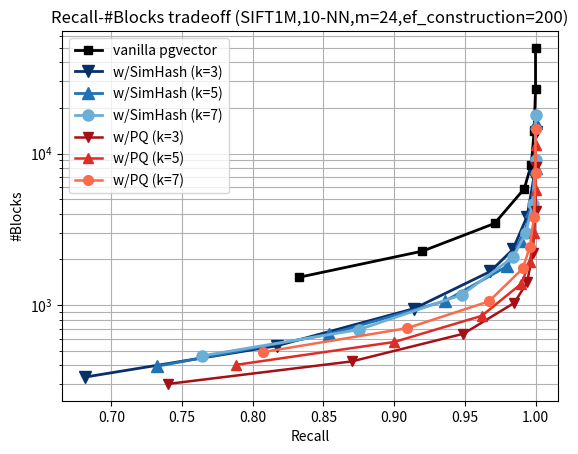

Generate this figure with matplotlib:
#!/usr/bin/env python3
# -*- coding: utf-8 -*-

import matplotlib.pyplot as plt

def plot_results():
    # vanilla
    recall_vanilla = [0.833, 0.920, 0.971, 0.992, 0.997, 0.999, 1.000, 1.000]
    blocks_vanilla = [1528.08, 2269.80, 3456.58, 5850.28, 8457.66, 14005.32, 26703.02, 49756.98]

    # k=1
    # recall_pd_k1 = [0.587, 0.763, 0.890, 0.960, 0.980, 0.993, 0.999, 1.000]
    # blocks_pd_k1 = [193.420, 271.100, 417.340, 698.560, 974.180, 1530.480, 2908.180, 5605.100]

    # k=3
    recall_simhash_k3 = [0.681, 0.817, 0.914, 0.968, 0.984, 0.994, 0.999, 1.000]
    blocks_simhash_k3 = [334.62, 538.66, 947.36, 1666.14, 2329.62, 3839.16, 7104.28, 13828.70]

    recall_pd_k3 = [0.740, 0.870, 0.949, 0.985, 0.994, 0.998, 1.000, 1.000]
    blocks_pd_k3 = [301.840, 424.980, 646.920, 1034.120, 1410.340, 2190.800, 4163.740, 8156.520]

    # recall_tq_k3 = [0.3498,0.4837,0.6196,0.7435,0.8052,0.8705,0.9354,0.9728]
    # blocks_tq_k3 = [246.480,404.820,714.120,1315.200,1809.380,2746.480,5173.200,9716.500]

    # k=5
    recall_simhash_k5 = [0.732, 0.854, 0.936, 0.980, 0.990, 0.997, 1.000, 1.000]
    blocks_simhash_k5 = [394.52, 643.32, 1063.78, 1806.14, 2653.72, 4179.56, 8030.42, 15997.70]

    recall_pd_k5 = [0.788, 0.900, 0.962, 0.990, 0.996, 0.999, 1.000, 1.000]
    blocks_pd_k5 = [403.160, 570.720, 849.320, 1385.580, 1929.480, 3004.180, 5786.120, 11377.320]

    # recall_tq_k5 = [0.4878,0.6272,0.7547,0.8558,0.9018,0.9440,0.9776,0.9925]
    # blocks_tq_k5 = [305.800,490.280,775.300,1394.160,1983.620,3220.000,6154.360,12209.020]

    # k=7
    recall_simhash_k7 = [0.764, 0.875, 0.948, 0.984, 0.993, 0.998, 1.000, 1.000]
    blocks_simhash_k7 = [462.50, 688.54, 1169.54, 2068.12, 2972.98, 4609.88, 9082.54, 17866.02]

    recall_pd_k7 = [0.807, 0.909, 0.967, 0.991, 0.996, 0.999, 1.000, 1.000]
    blocks_pd_k7 = [489.300, 703.500, 1057.400, 1743.420, 2431.960, 3838.760, 7419.400, 14603.820]

    # recall_tq_k7 = [0.5667,0.7036,0.8202,0.9048,0.9395,0.9706,0.9903,0.9975]
    # blocks_tq_k7 = [385.360,624.720,1032.860,1753.640,2537.520,3969.840,7652.560,15040.620]

    # Plot results
    plt.plot(recall_vanilla, blocks_vanilla, marker='s', color="black", linewidth=2, label="vanilla pgvector")
    plt.plot(recall_simhash_k3, blocks_simhash_k3, marker='v', color="#08306B", label="w/SimHash (k=3)", linewidth=2.0, markersize=8)
    plt.plot(recall_simhash_k5, blocks_simhash_k5, marker='^', color="#2171B5", label="w/SimHash (k=5)", linewidth=2.0, markersize=8)
    plt.plot(recall_simhash_k7, blocks_simhash_k7, marker='o', color="#6BAED6", label="w/SimHash (k=7)", linewidth=2.0, markersize=8)
    # plt.plot(recall_pd_k1, blocks_pd_k1, marker='D', color="#67000D", label="w/PQ (k=1)", linewidth=1.8, markersize=7)
    plt.plot(recall_pd_k3, blocks_pd_k3, marker='v', color="#A50F15", label="w/PQ (k=3)", linewidth=1.8, markersize=7)
    plt.plot(recall_pd_k5, blocks_pd_k5, marker='^', color="#DE2D26", label="w/PQ (k=5)", linewidth=1.8, markersize=7)
    plt.plot(recall_pd_k7, blocks_pd_k7, marker='o', color="#FB6A4A", label="w/PQ (k=7)", linewidth=1.8, markersize=7)
    # plt.plot(recall_tq_k3, blocks_tq_k3, marker='v', color="#00441B", label="w/TurboQuant (k=3)", linewidth=1.8, markersize=7)
    # plt.plot(recall_tq_k5, blocks_tq_k5, marker='^', color="#238B45", label="w/TurboQuant (k=5)", linewidth=1.8, markersize=7)
    # plt.plot(recall_tq_k7, blocks_tq_k7, marker='o', color="#74C476", label="w/TurboQuant (k=7)", linewidth=1.8, markersize=7)

    plt.xlabel("Recall")
    plt.ylabel("#Blocks")
    plt.yscale("log")
    plt.title("Recall-#Blocks tradeoff (SIFT1M,10-NN,m=24,ef_construction=200)")
    plt.legend()
    plt.grid(True, which="both")

    # Save to file
    plt.savefig("sift1m_recall_blocks_tradeoff.png", dpi=300, bbox_inches="tight")
    plt.close()


if __name__ == "__main__":
    plot_results()
